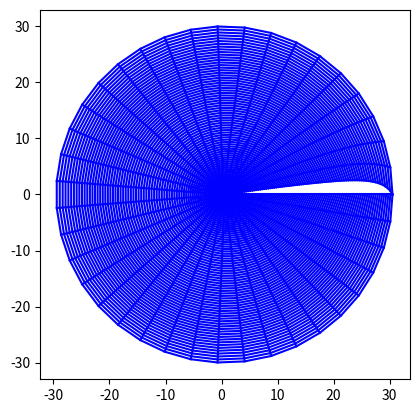

This chart was generated by the following Python code:
import math
import numpy as np
import matplotlib.pyplot as plt


# n1 = int(input("请输入翼型表面离散点数"))
# n2 = int(input("请输入近场到远场离散点数"))
#NACA0012表面坐标
#y1 = 0.6 * (-0.1015 * x**4 + 0.2843 * x**3 - 0.3576 * x**2 - 0.1221 * x + 0.2969 * x ** 0.5)
#y2 = -0.6 * (-0.1015 * x**4 + 0.2843 * x**3 - 0.3576 * x**2 - 0.1221 * x + 0.2969 * x ** 0.5)

#沿x轴等间距变化翼型表面,这样不好
'''
for i in range (0,101):
    x = 0.01 *  i
    y1 = 0.6 * (-0.1015 * x**4 + 0.2843 * x**3 - 0.3576 * x**2 - 0.1221 * x + 0.2969 * x ** 0.5)
    y2 = -0.6 * (-0.1015 * x**4 + 0.2843 * x**3 - 0.3576 * x**2 - 0.1221 * x + 0.2969 * x ** 0.5)
    X[i] = x
    Y1[i] = y1
    Y2[i] = y2
plt.plot(X,Y1,'-o')
plt.plot(X,Y2,'-o')
plt.show()
'''



#定义常数
n1 = 40       #绕翼型一周的点数
n2 = 80       #从壁面到远场的离散点数
e1 = 0.1
e2 = 0.1
e0 = 1e-4      #设定收敛残值
dcx = 1     #求解域的横坐标离散
dcy = 1     #求解域的纵坐标离散
a = 0
b = 0
g = 0
#这里用linspace
Theta = np.linspace(0,2*math.pi,num = n1)
X0 = np.ones(n1)
Y0 = np.ones(n1)
X1 = np.ones(n1)
Y1 = np.ones(n1)
X = np.ones([n1,n2])    #存放所有点的横坐标
Y = np.ones([n1,n2])    #c
x2 = np.ones([n1,n2])    #迭代用
y2 = np.ones([n1,n2])    #迭代用

#-----------------------生成网格初值-------------------#
for i in range(0,n1):
    X0[i] = 0.5 * (1 + math.cos(Theta[i]))
    if(Theta[i]<math.pi):
        y = 0.6 * (-0.1015 * X0[i]**4 + 0.2843 * X0[i]**3 - 0.3576 * X0[i]**2 - 0.1221 * X0[i] + 0.2969 * X0[i] ** 0.5)
    else:
        y = -0.6 * (-0.1015 * X0[i]**4 + 0.2843 * X0[i]**3 - 0.3576 * X0[i]**2 - 0.1221 * X0[i] + 0.2969 * X0[i] ** 0.5)
    Y0[i] = y
    X1[i] = 30 * math.cos(Theta[i]) + 0.5
    Y1[i] = 30 * math.sin(Theta[i])
    #print(X0[i],Y0[i])
    for j in range(0,n2):
        dx = (X1[i] - X0[i]) / (n2 - 1)
        dy = (Y1[i] - Y0[i]) / (n2 - 1)
        X[i][j] = X0[i] + j * dx
        Y[i][j] = Y0[i] + j * dy

'''
#显示初始网格
for i in range(0,n1):
    plt.plot(X[i,:],Y[i,:],'-o',c='b')
    
for j in range(0,n2):
    plt.plot(X[:,j],Y[:,j],'-o',c='b')
plt.axis('square') #等比例显示
plt.show()         #放在最外面，最后只画一张图
'''
#-----------------------生成网格初值-------------------#


#迭代解Laplace方程生成网格


while((e1 > e0) or (e2 > e0)):
    for i in range(0,n1-1):
        for j in range(1,n2-1):
            if(i == 0):
                a = ((X[i][j+1]-X[i][j-1]) / (2*dcy))**2 + ((Y[i][j+1]-Y[i][j-1]) / (2*dcy))**2   #alpha
                b  = ((X[i+1][j]-X[i-1][j]) / (2*dcx)) * ((X[i][j+1] - X[i][j-1]) / (2*dcy)) \
                        + ((Y[i+1][j]-Y[i-1][j]) / (2*dcx))*((Y[i][j+1] - Y[i][j-1]) / (2*dcy))  #beta
                g  = ((X[i+1][j]-X[i-1][j]) / (2*dcx))**2 + ((Y[i+1][j]-Y[i-1][j]) / (2*dcx))**2  #gamma
                #开始迭代
                x2[i][j] = 0.5 * (a * (X[i+1][j] + X[i-1][j]) + g * (X[i][j+1] + X[i][j-1]) \
                - 0.5 * b * (X[i+1][j+1]+X[i-1][j-1]-X[i+1][j-1]-X[i-1][j+1])) / (a + g)
                y2[i][j] = 0.5 * (a * (Y[i+1][j] + Y[i-1][j]) + g * (Y[i][j+1] + Y[i][j-1]) \
                - 0.5 * b * (Y[i+1][j+1]+ Y[i-1][j-1]- Y[i+1][j-1]- Y[i-1][j+1])) / (a + g)
                e1 = abs(X[i][j] - x2[i][j])
                e2 = abs(Y[i][j] - y2[i][j])
                X[i][j] = x2[i][j]   #更新迭代的x坐标
                Y[i][j] = y2[i][j]   #更新迭代的y坐标
            #迭代方程中的三个系数，分别为一阶导数关系
            else:
                a = ((X[i][j+1]-X[i][j-1]) / (2*dcy))**2 + ((Y[i][j+1]-Y[i][j-1]) / (2*dcy))**2   #alpha
                b  = ((X[i+1][j]-X[i-1][j]) / (2*dcx)) * ((X[i][j+1] - X[i][j-1]) / (2*dcy)) \
                        + ((Y[i+1][j]-Y[i-1][j]) / (2*dcx))*((Y[i][j+1] - Y[i][j-1]) / (2*dcy))  #beta
                g  = ((X[i+1][j]-X[i-1][j]) / (2*dcx))**2 + ((Y[i+1][j]-Y[i-1][j]) / (2*dcx))**2  #gamma
                #开始迭代
                x2[i][j] = 0.5 * (a * (X[i+1][j] + X[i-1][j]) + g * (X[i][j+1] + X[i][j-1]) \
                - 0.5 * b * (X[i+1][j+1]+X[i-1][j-1]-X[i+1][j-1]-X[i-1][j+1])) / (a + g)
                y2[i][j] = 0.5 * (a * (Y[i+1][j] + Y[i-1][j]) + g * (Y[i][j+1] + Y[i][j-1]) \
                - 0.5 * b * (Y[i+1][j+1]+ Y[i-1][j-1]- Y[i+1][j-1]- Y[i-1][j+1])) / (a + g)
                e1 = abs(X[i][j] - x2[i][j])
                e2 = abs(Y[i][j] - y2[i][j])
                X[i][j] = x2[i][j]   #更新迭代的x坐标
                Y[i][j] = y2[i][j]   #更新迭代的y坐标

#最终绘图
for i in range(0,n1):
    plt.plot(X[i,:],Y[i,:],c='b')
    
for j in range(0,n2):
    plt.plot(X[:,j],Y[:,j],c='b')
plt.axis('square') #等比例显示
plt.show()         #放在最外面，最后只画一张图